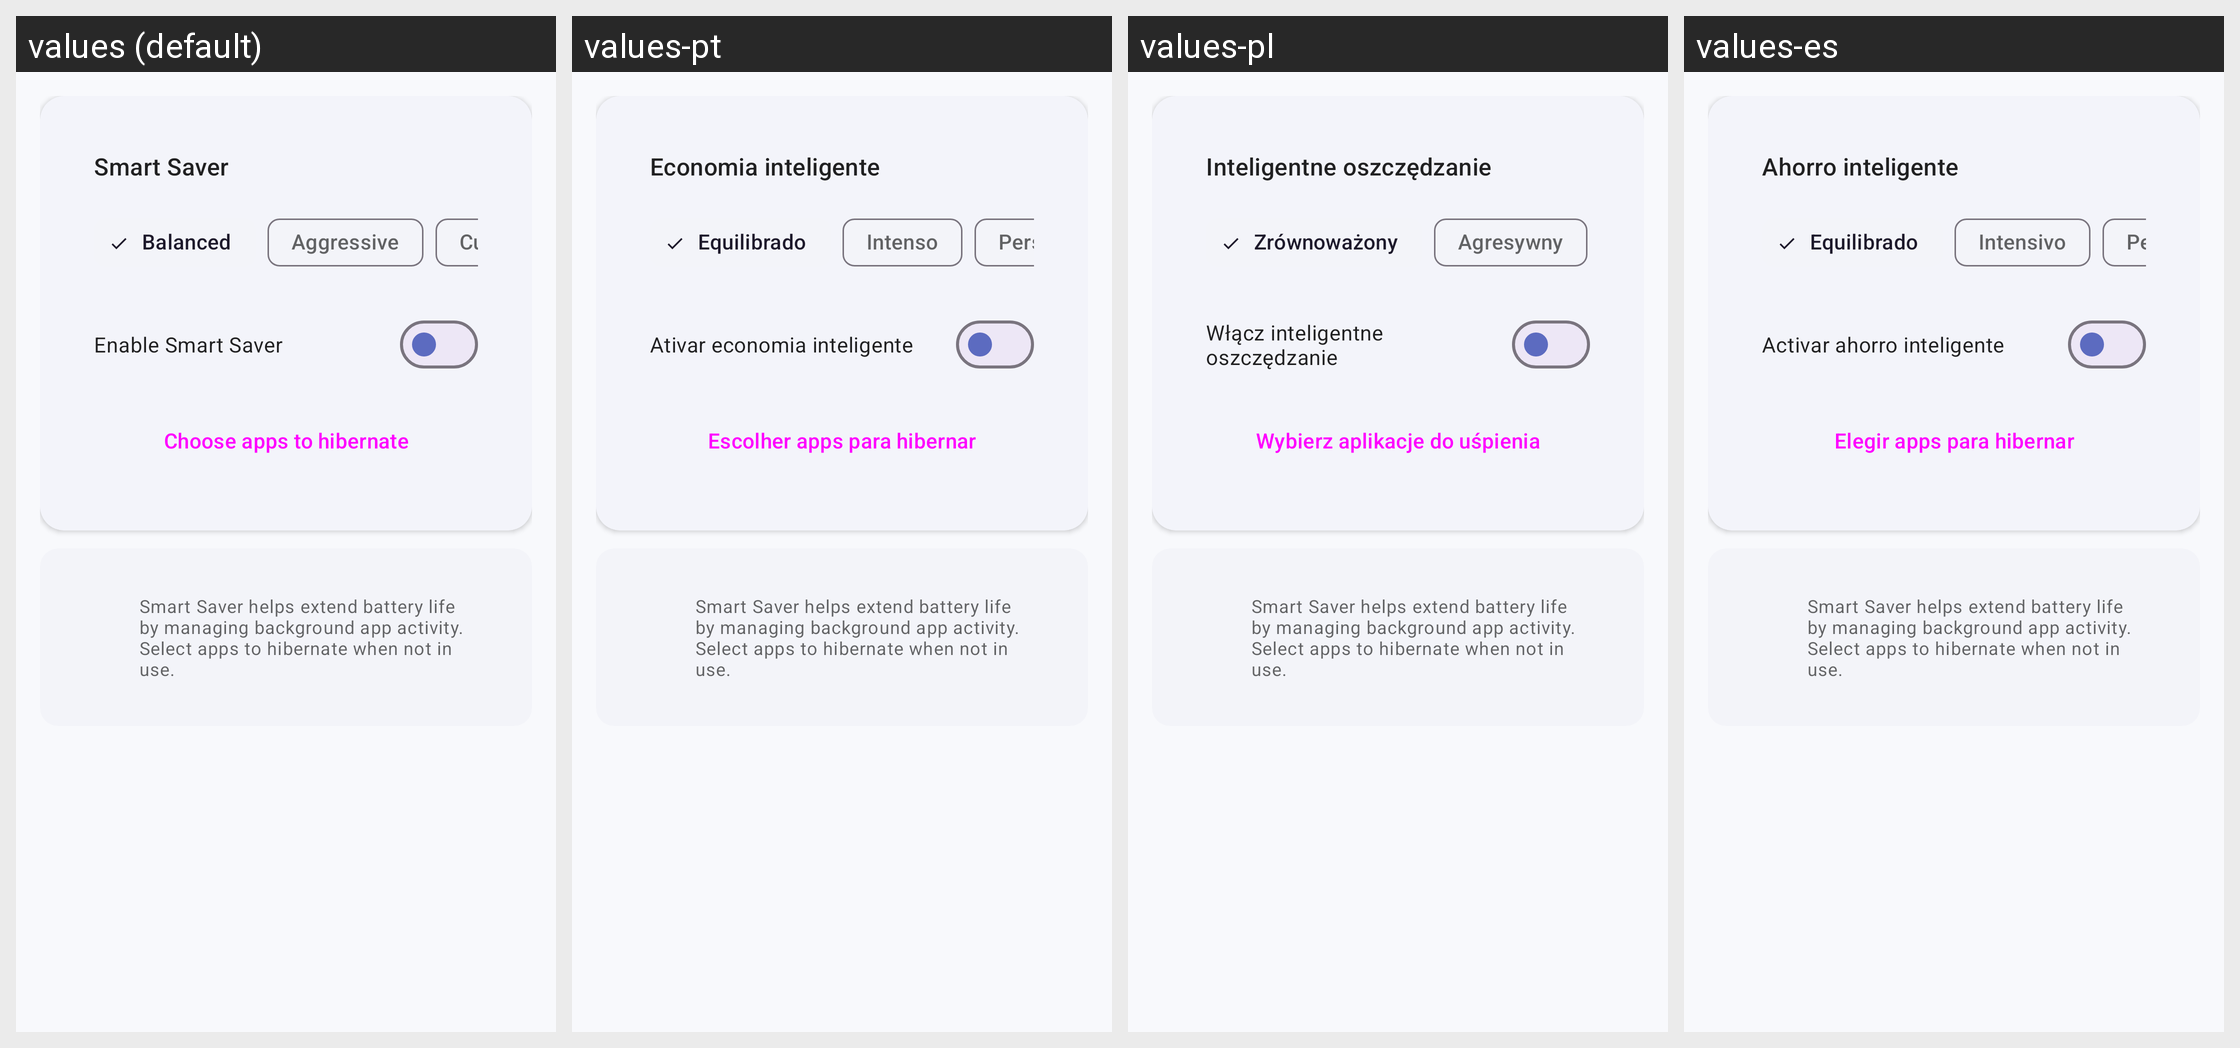

Here is an Android app screen in its default locale and in the app's own translations. Write out the translated-string differences for the strings that appear on this screen.
Android screen res/layout/fragment_saving.xml rendered under 4 locales, left to right: values (default), values-pt, values-pl, values-es. Device: Nexus 5 (rendered at 1080×1920; each locale shown at half size, 540×960, under a caption strip naming it); theme Theme.BatteryHD.
Other locales in the repository, not shown: values-de, values-fr, values-hi, values-hu, values-in, values-ru, values-sk, values-th, values-vi.
Strings drawn on this screen, with the default value and each locale's value (text and hints the layout hard-codes, and strings that could not be matched under every locale, appear in the picture but are not listed):

saving_title
  values: Smart Saver
  values-pt: Economia inteligente
  values-pl: Inteligentne oszczędzanie
  values-es: Ahorro inteligente

saving_mode_balanced
  values: Balanced
  values-pt: Equilibrado
  values-pl: Zrównoważony
  values-es: Equilibrado

saving_mode_aggressive
  values: Aggressive
  values-pt: Intenso
  values-pl: Agresywny
  values-es: Intensivo

saving_enable
  values: Enable Smart Saver
  values-pt: Ativar economia inteligente
  values-pl: Włącz inteligentne oszczędzanie
  values-es: Activar ahorro inteligente

saving_apps
  values: Choose apps to hibernate
  values-pt: Escolher apps para hibernar
  values-pl: Wybierz aplikacje do uśpienia
  values-es: Elegir apps para hibernar
